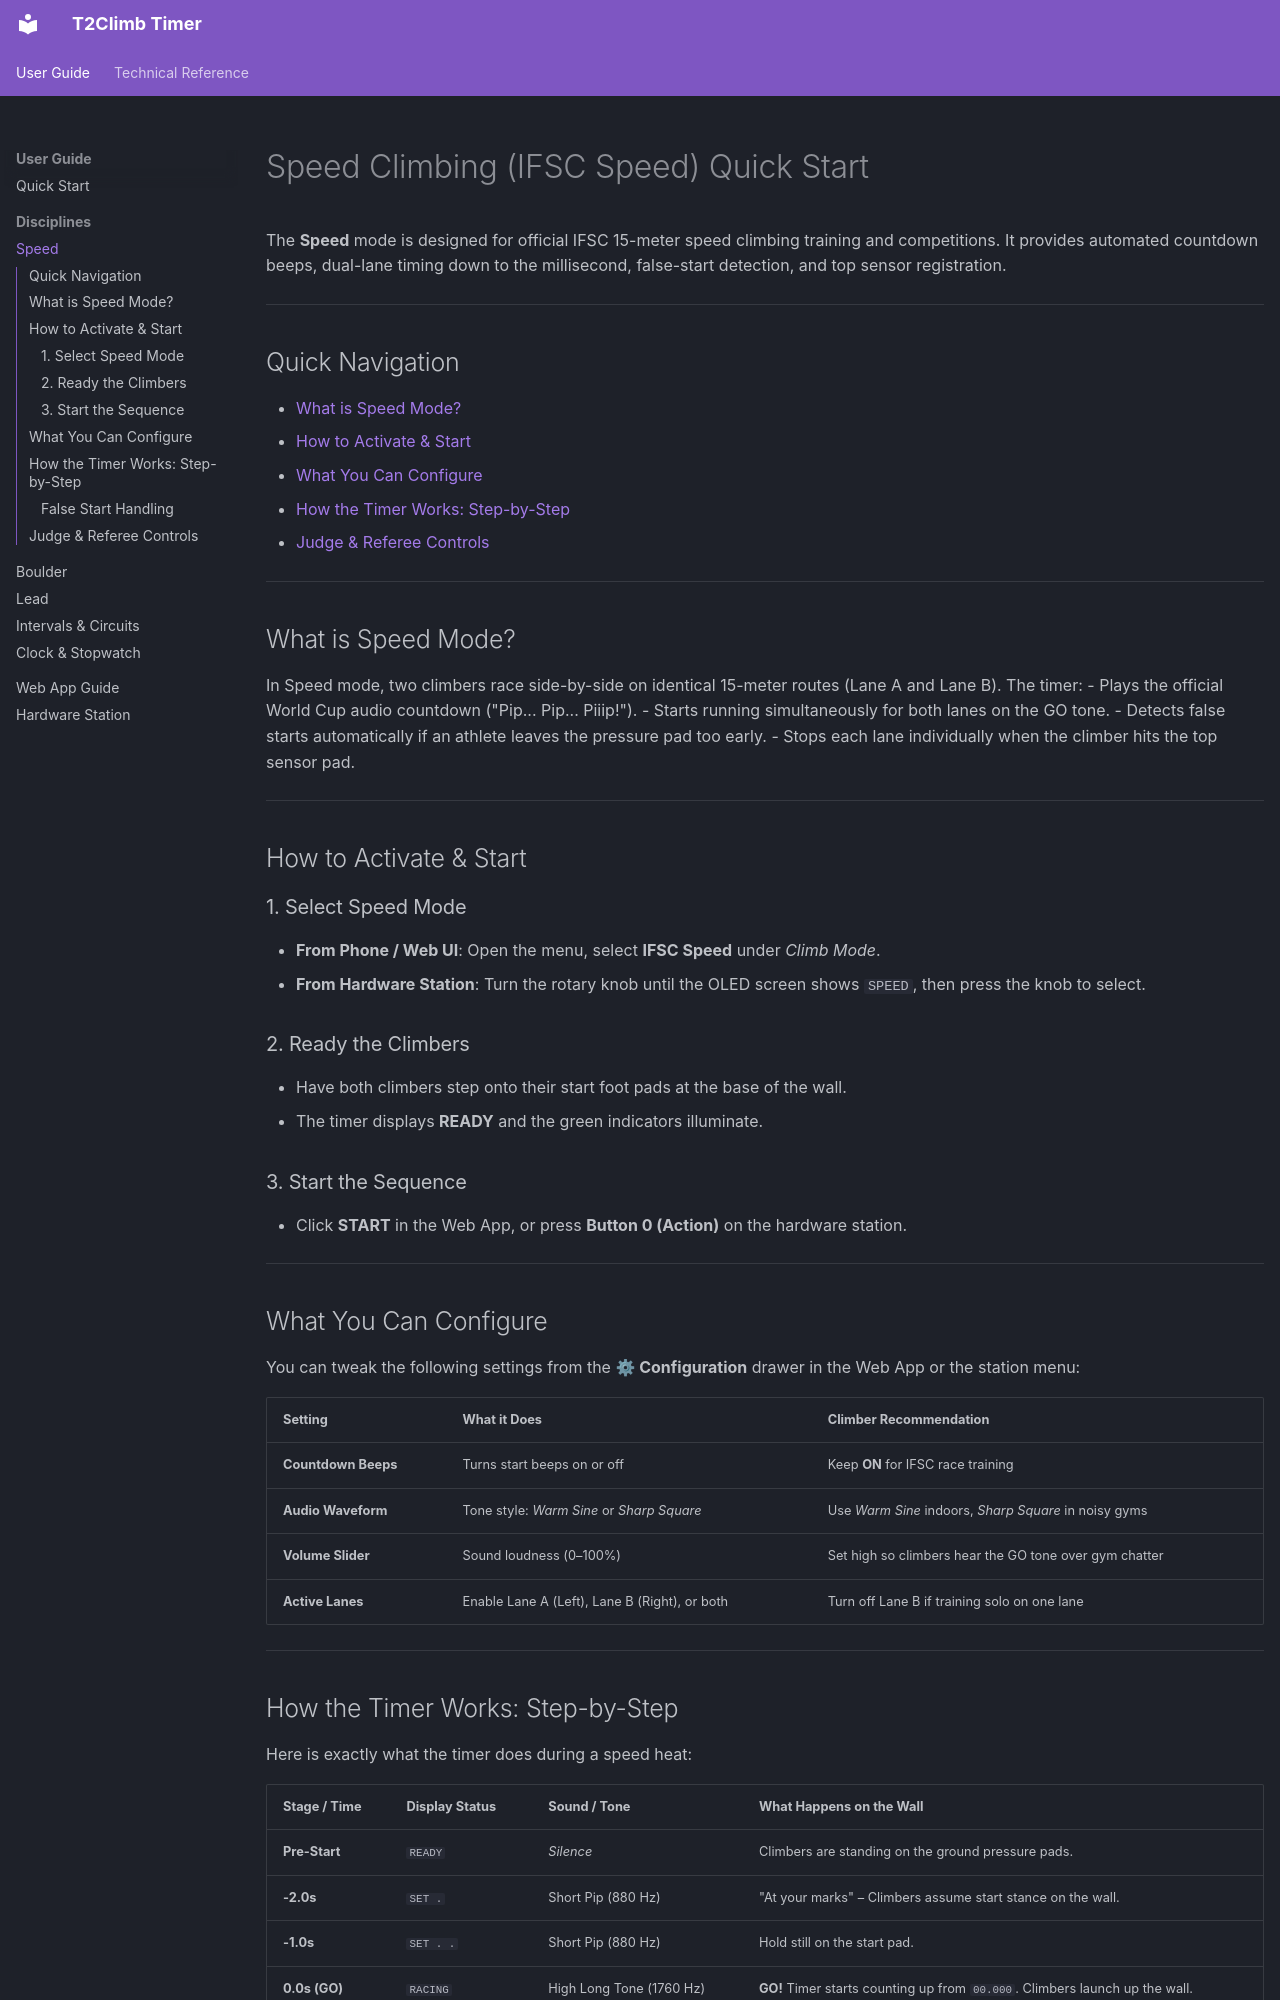

repository: teetin/timer-ctrl · page: speed/index.html · generator: mkdocs

# Speed Climbing (IFSC Speed) Quick Start

The **Speed** mode is designed for official IFSC 15-meter speed climbing training and competitions. It provides automated countdown beeps, dual-lane timing down to the millisecond, false-start detection, and top sensor registration.

---

## Quick Navigation

- [What is Speed Mode?](#what-is-speed-mode)
- [How to Activate & Start](#how-to-activate-start)
- [What You Can Configure](#what-you-can-configure)
- [How the Timer Works: Step-by-Step](#how-the-timer-works-step-by-step)
- [Judge & Referee Controls](#judge-referee-controls)

---

## What is Speed Mode?

In Speed mode, two climbers race side-by-side on identical 15-meter routes (Lane A and Lane B). The timer:
- Plays the official World Cup audio countdown ("Pip... Pip... Piiip!").
- Starts running simultaneously for both lanes on the GO tone.
- Detects false starts automatically if an athlete leaves the pressure pad too early.
- Stops each lane individually when the climber hits the top sensor pad.

---

## How to Activate & Start

### 1. Select Speed Mode
- **From Phone / Web UI**: Open the menu, select **IFSC Speed** under *Climb Mode*.
- **From Hardware Station**: Turn the rotary knob until the OLED screen shows `SPEED`, then press the knob to select.

### 2. Ready the Climbers
- Have both climbers step onto their start foot pads at the base of the wall.
- The timer displays **READY** and the green indicators illuminate.

### 3. Start the Sequence
- Click **START** in the Web App, or press **Button 0 (Action)** on the hardware station.

---

## What You Can Configure

You can tweak the following settings from the **⚙ Configuration** drawer in the Web App or the station menu:

| Setting | What it Does | Climber Recommendation |
| :--- | :--- | :--- |
| **Countdown Beeps** | Turns start beeps on or off | Keep **ON** for IFSC race training |
| **Audio Waveform** | Tone style: *Warm Sine* or *Sharp Square* | Use *Warm Sine* indoors, *Sharp Square* in noisy gyms |
| **Volume Slider** | Sound loudness (0–100%) | Set high so climbers hear the GO tone over gym chatter |
| **Active Lanes** | Enable Lane A (Left), Lane B (Right), or both | Turn off Lane B if training solo on one lane |

---
